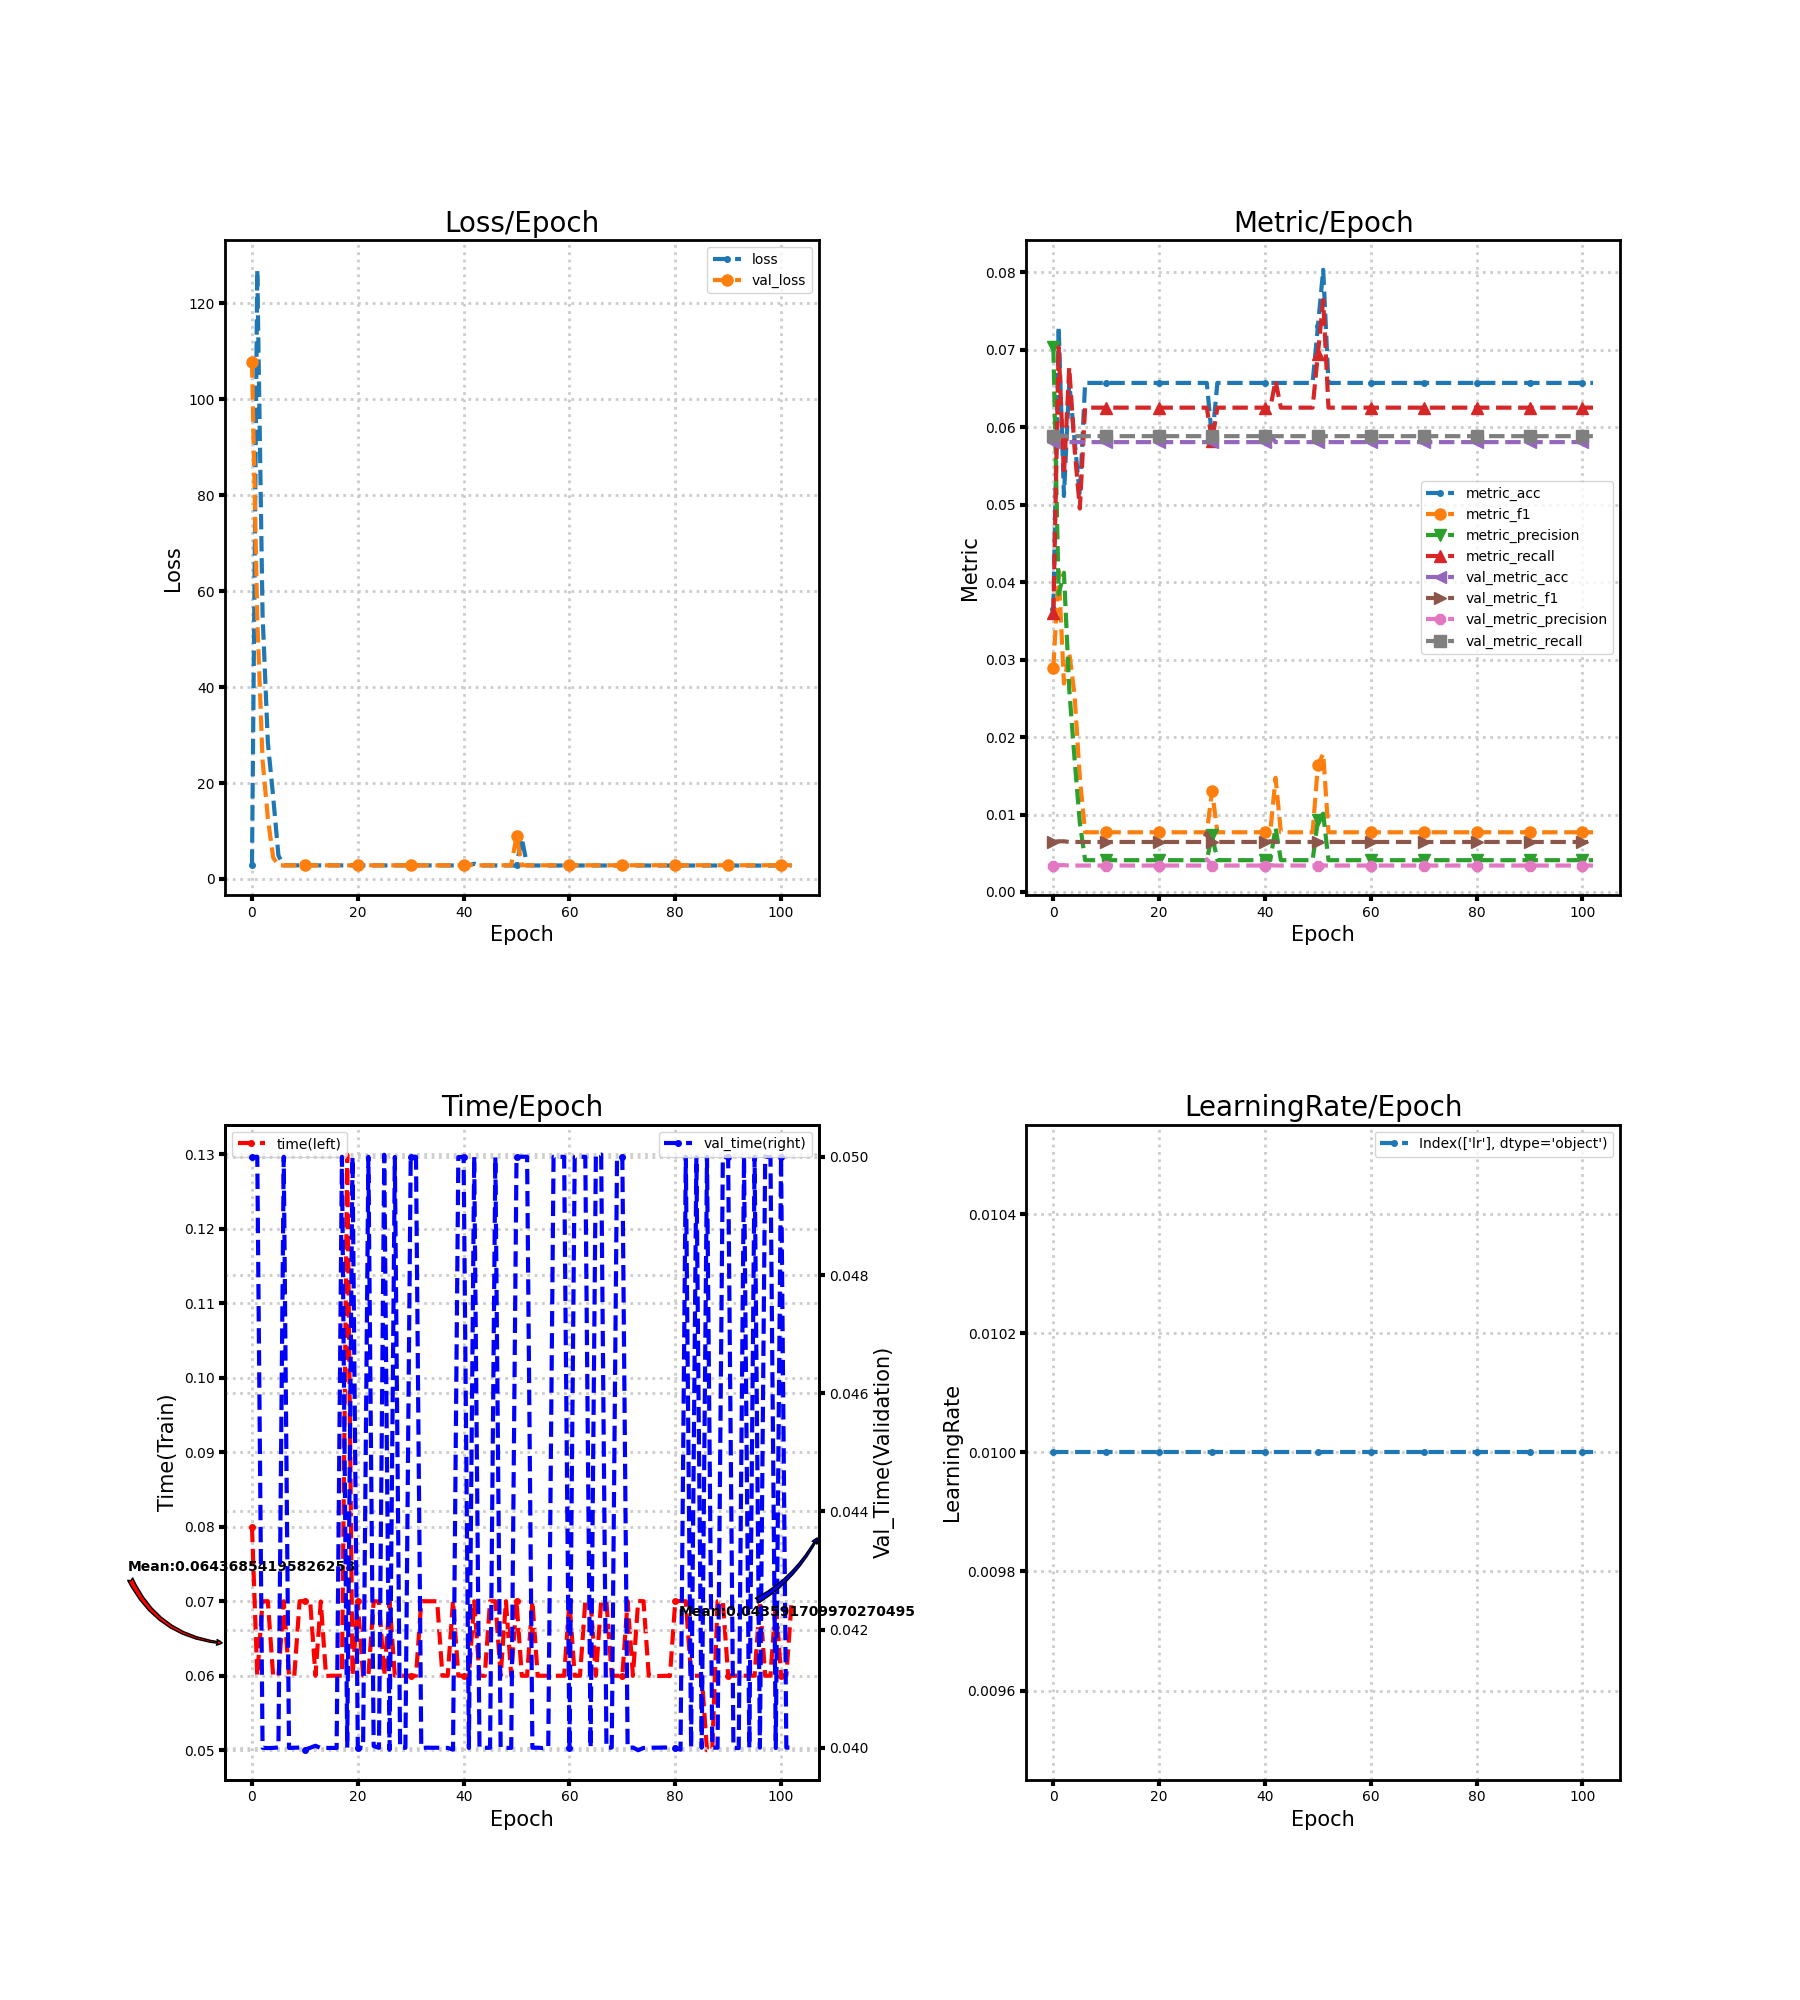

Values plotted in this chart, from the file beside it:
loss, metric_acc, metric_f1, metric_precision, metric_recall, time, lr, val_loss, val_metric_acc, val_metric_f1, val_metric_precision, val_metric_recall, val_time
2.965, 0.0365, 0.02895, 0.07028, 0.03595, 0.08, 0.01, 107.7, 0.05805, 0.006455, 0.003415, 0.05882, 0.05
127, 0.07299, 0.04139, 0.03842, 0.07031, 0.06, 0.01, 54.16, 0.05887, 0.006541, 0.003463, 0.05882, 0.05
55.1, 0.05109, 0.0269, 0.04119, 0.05382, 0.07, 0.01, 24.79, 0.05887, 0.006541, 0.003463, 0.05882, 0.04
28.46, 0.06569, 0.03093, 0.02617, 0.06771, 0.07001, 0.01, 12.67, 0.05805, 0.006455, 0.003415, 0.05882, 0.03999
17.18, 0.05839, 0.02547, 0.01719, 0.05729, 0.06, 0.01, 4.466, 0.05805, 0.006455, 0.003415, 0.05882, 0.04
4.871, 0.05109, 0.01481, 0.008944, 0.04948, 0.05999, 0.01, 2.835, 0.05805, 0.006455, 0.003415, 0.05882, 0.04001
2.834, 0.06569, 0.007705, 0.004106, 0.0625, 0.07, 0.01, 2.835, 0.05805, 0.006455, 0.003415, 0.05882, 0.05
2.834, 0.06569, 0.007705, 0.004106, 0.0625, 0.06, 0.01, 2.835, 0.05805, 0.006455, 0.003415, 0.05882, 0.04
2.833, 0.06569, 0.007705, 0.004106, 0.0625, 0.06, 0.01, 2.835, 0.05805, 0.006455, 0.003415, 0.05882, 0.04
2.833, 0.06569, 0.007705, 0.004106, 0.0625, 0.07, 0.01, 2.835, 0.05805, 0.006455, 0.003415, 0.05882, 0.04
2.832, 0.06569, 0.007705, 0.004106, 0.0625, 0.07004, 0.01, 2.835, 0.05805, 0.006455, 0.003415, 0.05882, 0.03997
2.832, 0.06569, 0.007705, 0.004106, 0.0625, 0.07, 0.01, 2.835, 0.05805, 0.006455, 0.003415, 0.05882, 0.04
2.831, 0.06569, 0.007705, 0.004106, 0.0625, 0.06, 0.01, 2.836, 0.05805, 0.006455, 0.003415, 0.05882, 0.04003
2.831, 0.06569, 0.007705, 0.004106, 0.0625, 0.06997, 0.01, 2.836, 0.05805, 0.006455, 0.003415, 0.05882, 0.03999
2.83, 0.06569, 0.007705, 0.004106, 0.0625, 0.05997, 0.01, 2.836, 0.05805, 0.006455, 0.003415, 0.05882, 0.04
2.829, 0.06569, 0.007705, 0.004106, 0.0625, 0.06, 0.01, 2.836, 0.05805, 0.006455, 0.003415, 0.05882, 0.04
2.829, 0.06569, 0.007705, 0.004106, 0.0625, 0.06, 0.01, 2.836, 0.05805, 0.006455, 0.003415, 0.05882, 0.04
2.828, 0.06569, 0.007705, 0.004106, 0.0625, 0.06, 0.01, 2.836, 0.05805, 0.006455, 0.003415, 0.05882, 0.05
2.827, 0.06569, 0.007705, 0.004106, 0.0625, 0.13, 0.01, 2.836, 0.05805, 0.006455, 0.003415, 0.05882, 0.04
2.827, 0.06569, 0.007705, 0.004106, 0.0625, 0.06, 0.01, 2.837, 0.05805, 0.006455, 0.003415, 0.05882, 0.05
2.826, 0.06569, 0.007705, 0.004106, 0.0625, 0.07, 0.01, 2.837, 0.05805, 0.006455, 0.003415, 0.05882, 0.04
2.826, 0.06569, 0.007705, 0.004106, 0.0625, 0.06, 0.01, 2.837, 0.05805, 0.006455, 0.003415, 0.05882, 0.03999
2.825, 0.06569, 0.007705, 0.004106, 0.0625, 0.06, 0.01, 2.837, 0.05805, 0.006455, 0.003415, 0.05882, 0.05
2.824, 0.06569, 0.007705, 0.004106, 0.0625, 0.07, 0.01, 2.837, 0.05805, 0.006455, 0.003415, 0.05882, 0.04003
2.824, 0.06569, 0.007705, 0.004106, 0.0625, 0.06997, 0.01, 2.837, 0.05805, 0.006455, 0.003415, 0.05882, 0.04
2.823, 0.06569, 0.007705, 0.004106, 0.0625, 0.06, 0.01, 2.838, 0.05805, 0.006455, 0.003415, 0.05882, 0.05004
2.823, 0.06569, 0.007705, 0.004106, 0.0625, 0.07, 0.01, 2.838, 0.05805, 0.006455, 0.003415, 0.05882, 0.03997
2.822, 0.06569, 0.007705, 0.004106, 0.0625, 0.06, 0.01, 2.838, 0.05805, 0.006455, 0.003415, 0.05882, 0.05
2.821, 0.06569, 0.007705, 0.004106, 0.0625, 0.06, 0.01, 2.838, 0.05805, 0.006455, 0.003415, 0.05882, 0.04
2.821, 0.06569, 0.007705, 0.004106, 0.0625, 0.06, 0.01, 2.848, 0.05805, 0.007642, 0.00422, 0.05801, 0.04
2.831, 0.05839, 0.01301, 0.007327, 0.05816, 0.06, 0.01, 2.839, 0.05805, 0.006455, 0.003415, 0.05882, 0.05
2.82, 0.06569, 0.007705, 0.004106, 0.0625, 0.06, 0.01, 2.839, 0.05805, 0.006455, 0.003415, 0.05882, 0.05
2.819, 0.06569, 0.007705, 0.004106, 0.0625, 0.07, 0.01, 2.839, 0.05805, 0.006455, 0.003415, 0.05882, 0.04
2.819, 0.06569, 0.007705, 0.004106, 0.0625, 0.07, 0.01, 2.839, 0.05805, 0.006455, 0.003415, 0.05882, 0.04
2.818, 0.06569, 0.007705, 0.004106, 0.0625, 0.07, 0.01, 2.84, 0.05805, 0.006455, 0.003415, 0.05882, 0.04
2.817, 0.06569, 0.007705, 0.004106, 0.0625, 0.07, 0.01, 2.84, 0.05805, 0.006455, 0.003415, 0.05882, 0.04
2.817, 0.06569, 0.007705, 0.004106, 0.0625, 0.06, 0.01, 2.84, 0.05805, 0.006455, 0.003415, 0.05882, 0.04
2.816, 0.06569, 0.007705, 0.004106, 0.0625, 0.06, 0.01, 2.84, 0.05805, 0.006455, 0.003415, 0.05882, 0.04
2.816, 0.06569, 0.007705, 0.004106, 0.0625, 0.07006, 0.01, 2.841, 0.05805, 0.006455, 0.003415, 0.05882, 0.03997
2.815, 0.06569, 0.007705, 0.004106, 0.0625, 0.06, 0.01, 2.841, 0.05805, 0.006455, 0.003415, 0.05882, 0.05
2.815, 0.06569, 0.007705, 0.004106, 0.0625, 0.06, 0.01, 2.841, 0.05805, 0.006455, 0.003415, 0.05882, 0.05
2.814, 0.06569, 0.007705, 0.004106, 0.0625, 0.06, 0.01, 3.032, 0.05887, 0.006541, 0.003463, 0.05882, 0.04
3.177, 0.06569, 0.01473, 0.008307, 0.06597, 0.07, 0.01, 2.842, 0.05805, 0.006455, 0.003415, 0.05882, 0.05001
2.813, 0.06569, 0.007705, 0.004106, 0.0625, 0.06, 0.01, 2.842, 0.05805, 0.006455, 0.003415, 0.05882, 0.04
2.813, 0.06569, 0.007705, 0.004106, 0.0625, 0.06, 0.01, 2.842, 0.05805, 0.006455, 0.003415, 0.05882, 0.04
2.813, 0.06569, 0.007705, 0.004106, 0.0625, 0.07, 0.01, 2.842, 0.05805, 0.006455, 0.003415, 0.05882, 0.04
2.812, 0.06569, 0.007705, 0.004106, 0.0625, 0.07, 0.01, 2.843, 0.05805, 0.006455, 0.003415, 0.05882, 0.05
2.812, 0.06569, 0.007705, 0.004106, 0.0625, 0.06, 0.01, 2.843, 0.05805, 0.006455, 0.003415, 0.05882, 0.04
2.811, 0.06569, 0.007705, 0.004106, 0.0625, 0.07001, 0.01, 2.843, 0.05805, 0.006455, 0.003415, 0.05882, 0.04
2.811, 0.06569, 0.007705, 0.004106, 0.0625, 0.06, 0.01, 2.846, 0.05805, 0.006455, 0.003415, 0.05882, 0.04
2.807, 0.07299, 0.01637, 0.009284, 0.06944, 0.07, 0.01, 8.939, 0.05805, 0.006455, 0.003415, 0.05882, 0.05
8.502, 0.08029, 0.01785, 0.01011, 0.07639, 0.06, 0.01, 2.846, 0.05805, 0.006455, 0.003415, 0.05882, 0.05
2.807, 0.06569, 0.007705, 0.004106, 0.0625, 0.06, 0.01, 2.844, 0.05805, 0.006455, 0.003415, 0.05882, 0.05
2.809, 0.06569, 0.007705, 0.004106, 0.0625, 0.07, 0.01, 2.845, 0.05805, 0.006455, 0.003415, 0.05882, 0.04
2.809, 0.06569, 0.007705, 0.004106, 0.0625, 0.06, 0.01, 2.845, 0.05805, 0.006455, 0.003415, 0.05882, 0.04
2.809, 0.06569, 0.007705, 0.004106, 0.0625, 0.06, 0.01, 2.845, 0.05805, 0.006455, 0.003415, 0.05882, 0.03999
2.808, 0.06569, 0.007705, 0.004106, 0.0625, 0.06, 0.01, 2.846, 0.05805, 0.006455, 0.003415, 0.05882, 0.04
2.808, 0.06569, 0.007705, 0.004106, 0.0625, 0.06, 0.01, 2.846, 0.05805, 0.006455, 0.003415, 0.05882, 0.05
2.808, 0.06569, 0.007705, 0.004106, 0.0625, 0.06, 0.01, 2.846, 0.05805, 0.006455, 0.003415, 0.05882, 0.05
2.807, 0.06569, 0.007705, 0.004106, 0.0625, 0.06, 0.01, 2.847, 0.05805, 0.006455, 0.003415, 0.05882, 0.05
... 43 more rows
